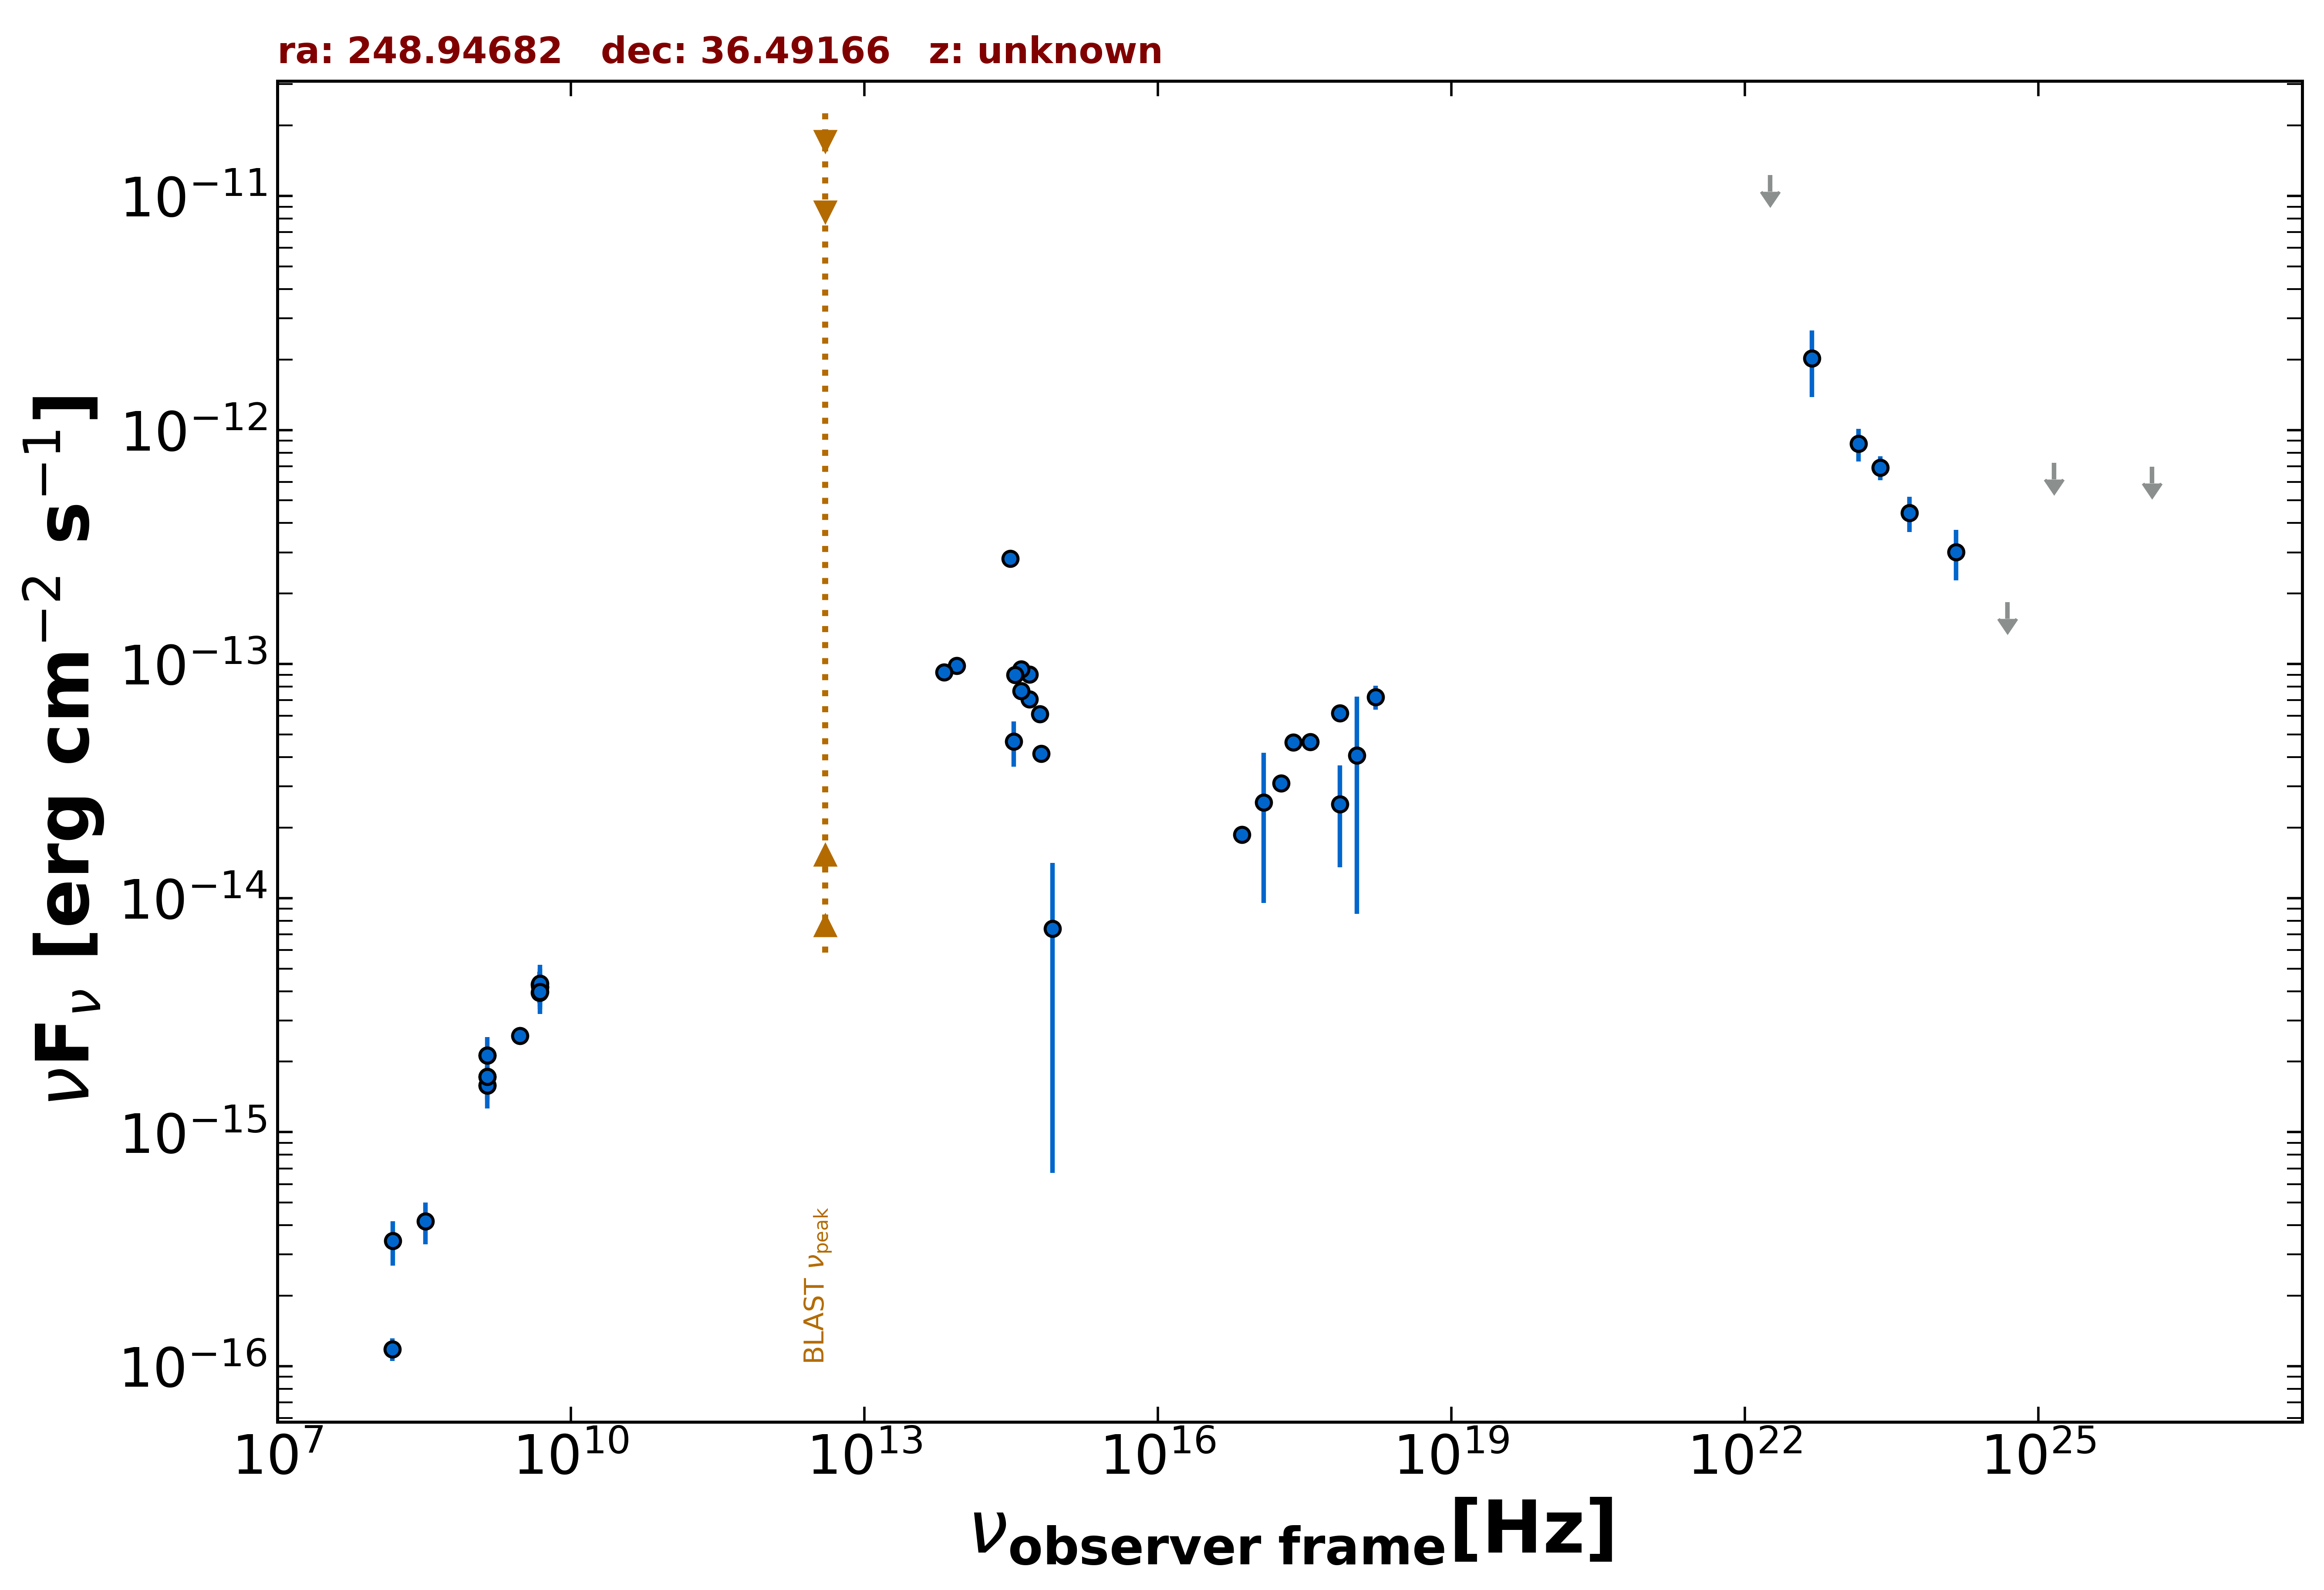

Data behind this chart, as committed beside it:
freq., flux, err_flux, MJD_start, MJD_end, flag, catalog, reference
1.400e+09, 1.585e-15, 2.000e-18, 55000, 55000, , FIRST, White et al. 1997  ApJ  475 479
1.400e+09, 2.125e-15, 6.450e-17, 55000, 55000, , NVSS, Condon et al. 1998  AJ  115  1693
3.000e+09, 2.584e-15, 1.150e-17, 55000, 55000, , VLASSQL, Gordon et al. 2021  ApJS  255  30
2.418e+17, 4.628e-14, 2.255e-15, 55000, 55000, , 4XMM-DR13, Webb et al. 2020  A&A  641  A136
7.253e+16, 1.865e-14, 1.235e-15, 55000, 55000, , 4XMM-DR13, Webb et al. 2020  A&A  641  A136
1.813e+17, 3.090e-14, 1.620e-15, 55000, 55000, , 4XMM-DR13, Webb et al. 2020  A&A  641  A136
3.627e+17, 4.647e-14, 2.105e-15, 55000, 55000, , 4XMM-DR13, Webb et al. 2020  A&A  641  A136
7.253e+17, 6.162e-14, 3.840e-15, 55000, 55000, , 4XMM-DR13, Webb et al. 2020  A&A  641  A136
1.692e+18, 7.228e-14, 8.340e-15, 55000, 55000, , 4XMM-DR13, Webb et al. 2020  A&A  641  A136
7.253e+17, 2.523e-14, 1.167e-14, 55000, 55000, , 2SXPS, Evans et al. 2020  ApJS  247  54
1.209e+17, 2.561e-14, 1.607e-14, 55000, 55000, , 2SXPS, Evans et al. 2020  ApJS  247  54
1.088e+18, 4.063e-14, 3.208e-14, 55000, 55000, , 2SXPS, Evans et al. 2020  ApJS  247  54
1.500e+08, 1.183e-16, 1.305e-17, 55000, 55000, , TGSS150, Intema et al. 2017  A&A  598  A781
4.800e+09, 3.936e-15, 3.840e-16, 55000, 55000, , GB6, Gregory et al. 1996  ApJS  103  427
4.800e+09, 4.272e-15, 5.760e-16, 55000, 55000, , GB87, Gregory et al. 1992  VizieR  VIII/14/j20…
4.850e+09, 4.171e-15, 0.000e+00, 55000, 55000, , NORTH20, White and Becker  1992  ApJS  79  331
1.400e+09, 1.722e-15, 0.000e+00, 55000, 55000, , NORTH20, White and Becker  1992  ApJS  79  331
8.817e+13, 9.849e-14, 1.705e-15, 55000, 55000, , UNWISE, Schlafly et al. 2019  ApJS  240  30
6.517e+13, 9.209e-14, 2.505e-15, 55000, 55000, , UNWISE, Schlafly et al. 2019  ApJS  240  30
6.233e+14, 6.111e-14, 2.735e-15, 55000, 55000, , PanSTARRS, Flewelling et al. 2020  ApJS  251  7
4.859e+14, 9.018e-14, 6.810e-15, 55000, 55000, , PanSTARRS, Flewelling et al. 2020  ApJS  251  7
3.987e+14, 9.490e-14, 5.840e-15, 55000, 55000, , PanSTARRS, Flewelling et al. 2020  ApJS  251  7
3.462e+14, 8.979e-14, 6.325e-15, 55000, 55000, , PanSTARRS, Flewelling et al. 2020  ApJS  251  7
3.116e+14, 2.820e-13, 1.100e-15, 55000, 55000, , PanSTARRS, Flewelling et al. 2020  ApJS  251  7
8.402e+14, 7.386e-15, 6.717e-15, 55000, 55000, , SDSS, Abolfathi et al. 2018  ApJS  235  42
6.443e+14, 4.133e-14, 2.555e-15, 55000, 55000, , SDSS, Abolfathi et al. 2018  ApJS  235  42
4.876e+14, 7.062e-14, 2.535e-15, 55000, 55000, , SDSS, Abolfathi et al. 2018  ApJS  235  42
4.014e+14, 7.685e-14, 3.185e-15, 55000, 55000, , SDSS, Abolfathi et al. 2018  ApJS  235  42
3.382e+14, 4.661e-14, 1.013e-14, 55000, 55000, , SDSS, Abolfathi et al. 2018  ApJS  235  42
2.418e+23, 6.904e-13, 8.055e-14, 55000, 55000, , 4FGL-DR3, The Fermi-LAT Collaboration 2022  arXiv:…
1.813e+22, 1.227e-11, 0.000e+00, 55000, 55000, UL, 4FGL-DR3, The Fermi-LAT Collaboration 2022  arXiv:…
4.835e+22, 2.025e-12, 6.405e-13, 55000, 55000, , 4FGL-DR3, The Fermi-LAT Collaboration 2022  arXiv:…
1.451e+23, 8.725e-13, 1.381e-13, 55000, 55000, , 4FGL-DR3, The Fermi-LAT Collaboration 2022  arXiv:…
4.835e+23, 4.428e-13, 7.640e-14, 55000, 55000, , 4FGL-DR3, The Fermi-LAT Collaboration 2022  arXiv:…
1.451e+24, 3.008e-13, 7.265e-14, 55000, 55000, , 4FGL-DR3, The Fermi-LAT Collaboration 2022  arXiv:…
4.835e+24, 1.836e-13, 0.000e+00, 55000, 55000, UL, 4FGL-DR3, The Fermi-LAT Collaboration 2022  arXiv:…
1.451e+25, 7.232e-13, 0.000e+00, 55000, 55000, UL, 4FGL-DR3, The Fermi-LAT Collaboration 2022  arXiv:…
1.451e+26, 6.952e-13, 0.000e+00, 55000, 55000, UL, 4FGL-DR3, The Fermi-LAT Collaboration 2022  arXiv:…
3.250e+08, 4.160e-16, 8.450e-17, 55000, 55000, , SPECFINDV3, Stein et al.  2021  A&A  655  A17
1.400e+09, 1.582e-15, 3.220e-16, 55000, 55000, , SPECFINDV3, Stein et al.  2021  A&A  655  A17
1.400e+09, 2.128e-15, 4.200e-16, 55000, 55000, , SPECFINDV3, Stein et al.  2021  A&A  655  A17
1.510e+08, 3.428e-16, 7.400e-17, 55000, 55000, , SPECFINDV3, Stein et al.  2021  A&A  655  A17
4.850e+09, 4.171e-15, 8.245e-16, 55000, 55000, , SPECFINDV3, Stein et al.  2021  A&A  655  A17
1.400e+09, 1.722e-15, 3.500e-16, 55000, 55000, , SPECFINDV3, Stein et al.  2021  A&A  655  A17
4.850e+09, 4.316e-15, 8.725e-16, 55000, 55000, , SPECFINDV3, Stein et al.  2021  A&A  655  A17
4.850e+09, 3.977e-15, 7.760e-16, 55000, 55000, , SPECFINDV3, Stein et al.  2021  A&A  655  A17
